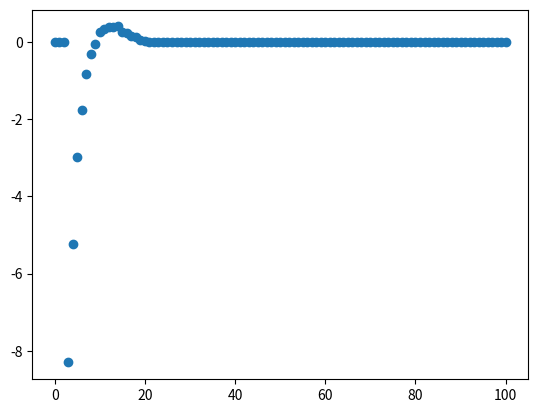

Write Python code to recreate this figure.
import numpy as np
import random
import math
import matplotlib.pyplot as plt

def macierz_startowa(n):
    A = [[1 for i in range(n)] for j in range(n)]
    for i in range(n):
        A[i][i] = 0
    return A

def licznosc_stopni(A):
    n = len(A)
    stopnie_popularnosci = [sum(A[i]) for i in range(n)]
    max_deg = max(stopnie_popularnosci)
    l = [0] * (max_deg+1)
    for i in stopnie_popularnosci:
        l[i] += 1
    return l

def nowe_grono(A, N, m):
    if not 0 < m <= len(A) < N:
        raise ValueError("Bledne dane")
    n = len(A)
    final_matrix = [[0 for i in range(N)] for j in range(N)]
    # Wpisuję już istniejące relacje w macierz finalną
    for i in range(n):
        for j in range(n):
            final_matrix[i][j] = A[i][j]
    for i in range(n, N):
        new_friends = random.sample(range(i), m)
        for j in new_friends:
            final_matrix[i][j] = 1
            final_matrix[j][i] = 1
    return final_matrix

def p(k, m):
    if k >= m:
        return math.e**(1-k/m)/m
    return 0

def bledy():
    N = 100
    m = 3
    n = 5
    A = macierz_startowa(n)
    B = nowe_grono(A, N, m)
    l = licznosc_stopni(B)
    bledy = [l[i] - N*p(i, m) for i in range(len(l))]
    return bledy

def srednie_bledy(T):
    N = 100
    wszystkie_bledy = [0 for i in range(N+1)]
    for i in range(T):
        nowe_bledy = bledy()
        for j in range(len(nowe_bledy)):
            wszystkie_bledy[j] += nowe_bledy[j]
    return [wszystkie_bledy[i]/T for i in range(len(wszystkie_bledy))]

def main():
    x = srednie_bledy(1000)
    plt.scatter(range(len(x)), x)
    plt.show()


if __name__ == "__main__":
    main()
